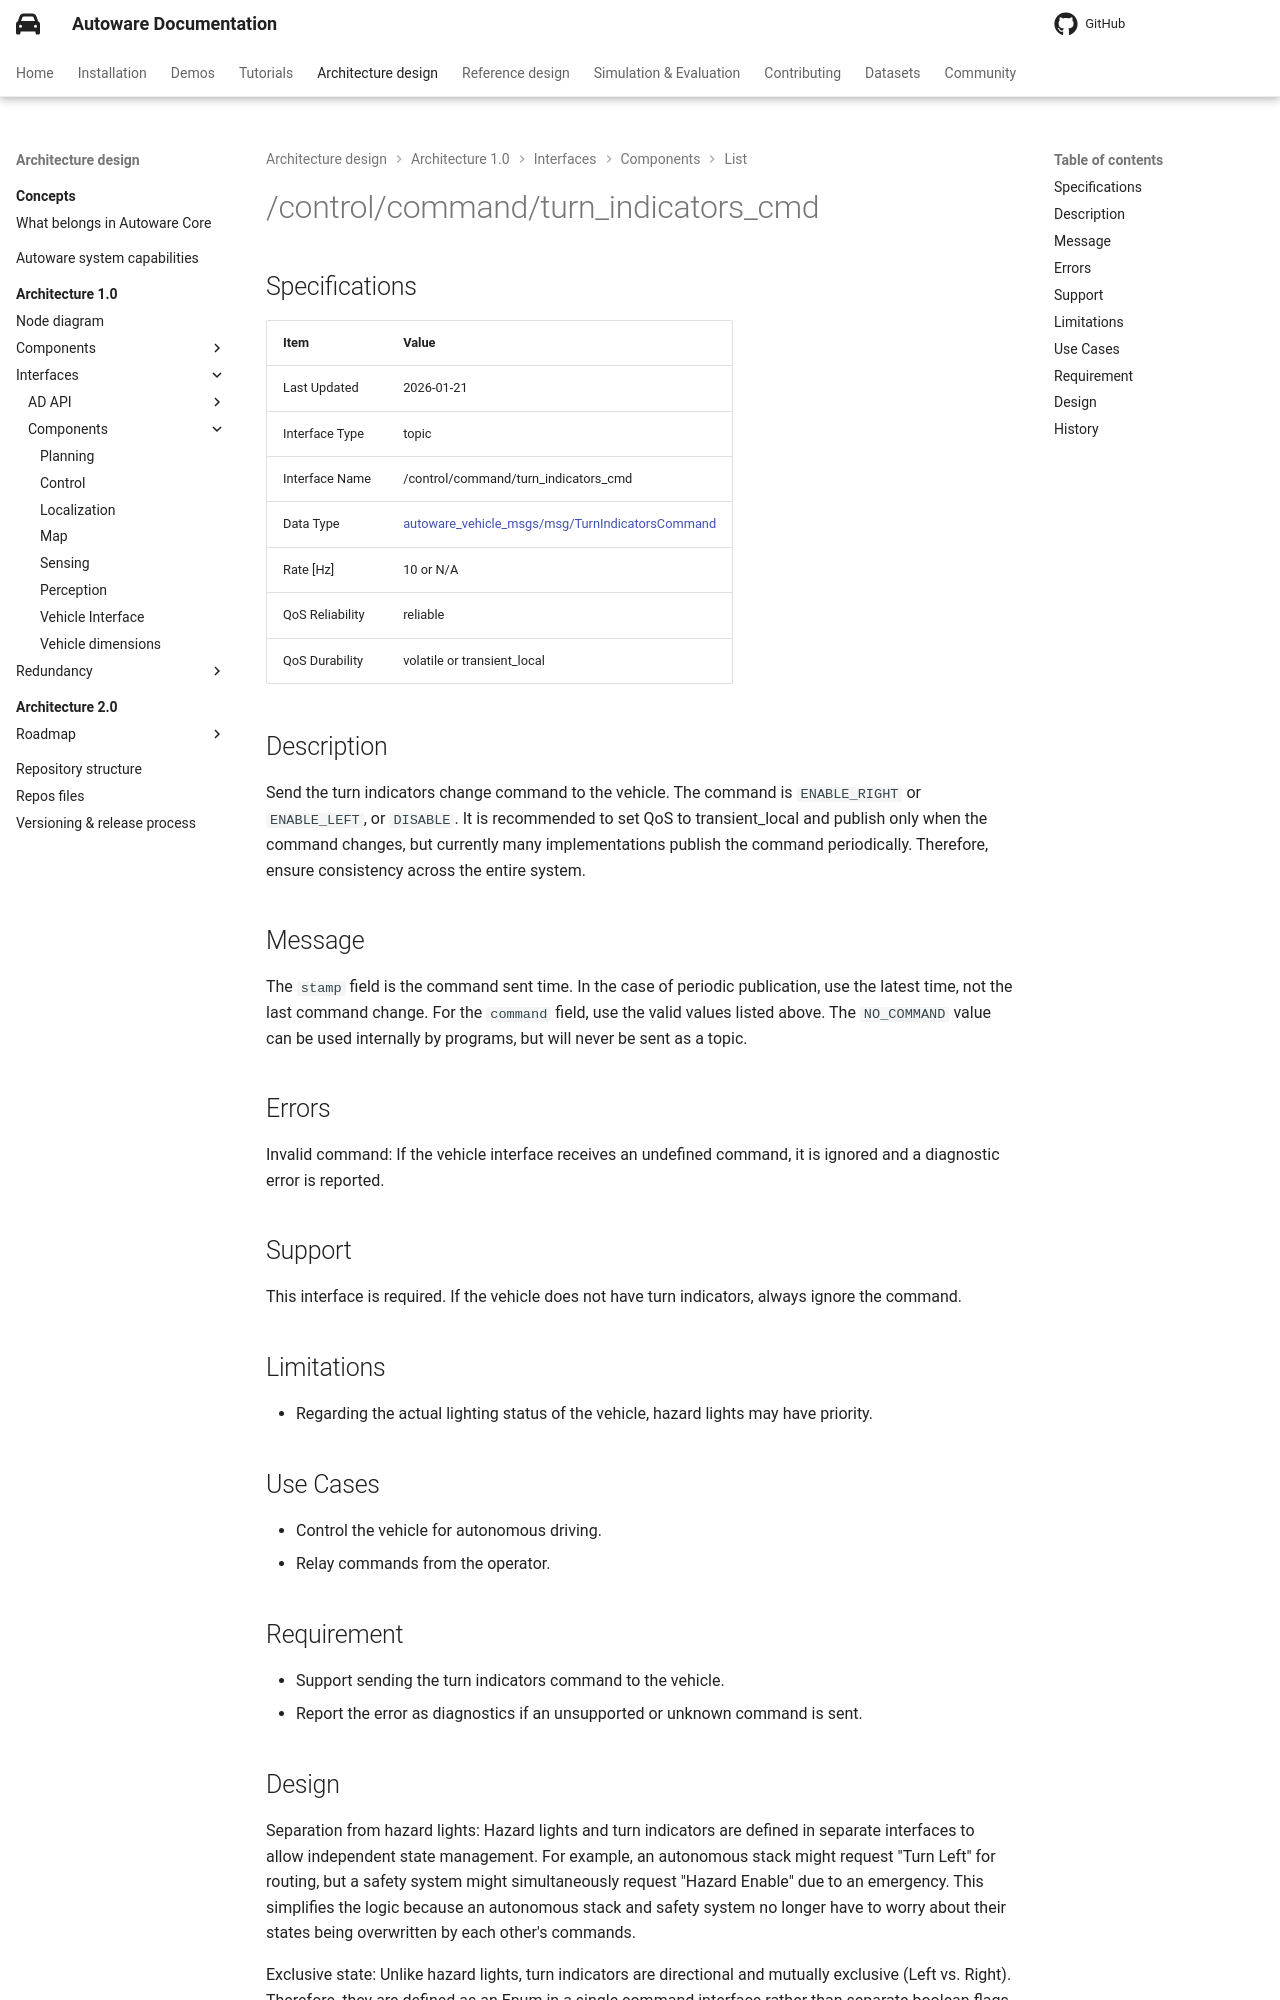

repository: autowarefoundation/autoware-documentation · page: pr-803/design/autoware-architecture-v1/interfaces/components/list/control-command-turn-indicators-cmd/index.html · generator: mkdocs

---
last_updated: 2026-01-21
architecture: autoware components
interface_type: topic
interface_name: /control/command/turn_indicators_cmd
data_type_name: autoware_vehicle_msgs/msg/TurnIndicatorsCommand
data_type_link: https://github.com/autowarefoundation/autoware_msgs/blob/main/autoware_vehicle_msgs/msg/TurnIndicatorsCommand.msg
rate: 10 or N/A
qos_reliability: reliable
qos_durability: volatile or transient_local
qos_depth: 1
---

# {{ interface_name }}

## Specifications

{% include 'design/autoware-architecture-v1/interfaces/templates/topic.jinja2' %}

## Description

Send the turn indicators change command to the vehicle. The command is `ENABLE_RIGHT` or `ENABLE_LEFT`, or `DISABLE`.
It is recommended to set QoS to transient_local and publish only when the command changes, but currently many implementations publish the command periodically.
Therefore, ensure consistency across the entire system.

## Message

The `stamp` field is the command sent time. In the case of periodic publication, use the latest time, not the last command change.
For the `command` field, use the valid values listed above. The `NO_COMMAND` value can be used internally by programs, but will never be sent as a topic.

## Errors

Invalid command: If the vehicle interface receives an undefined command, it is ignored and a diagnostic error is reported.

## Support

This interface is required. If the vehicle does not have turn indicators, always ignore the command.

## Limitations

- Regarding the actual lighting status of the vehicle, hazard lights may have priority.

## Use Cases

- Control the vehicle for autonomous driving.
- Relay commands from the operator.

## Requirement

- Support sending the turn indicators command to the vehicle.
- Report the error as diagnostics if an unsupported or unknown command is sent.
